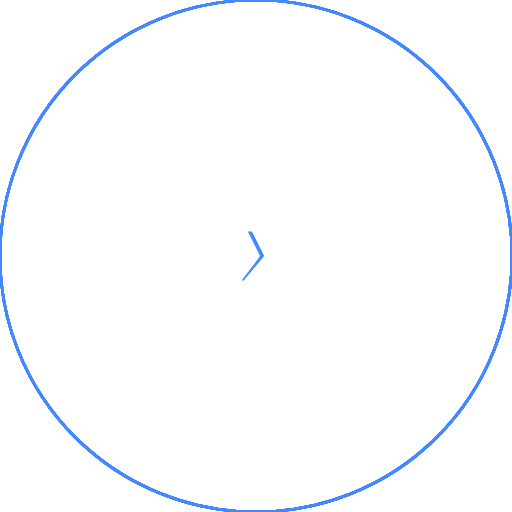
t = 0.00 s
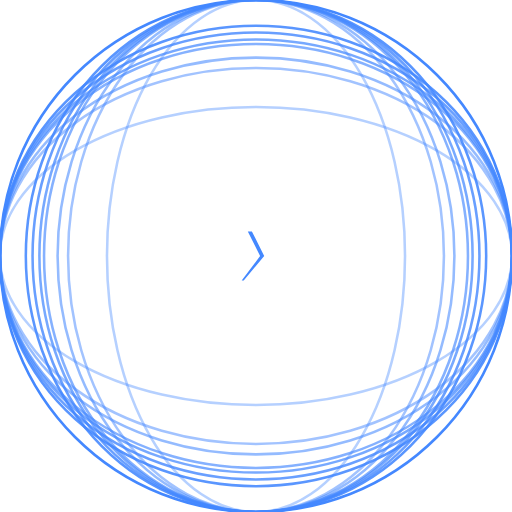
t = 1.63 s
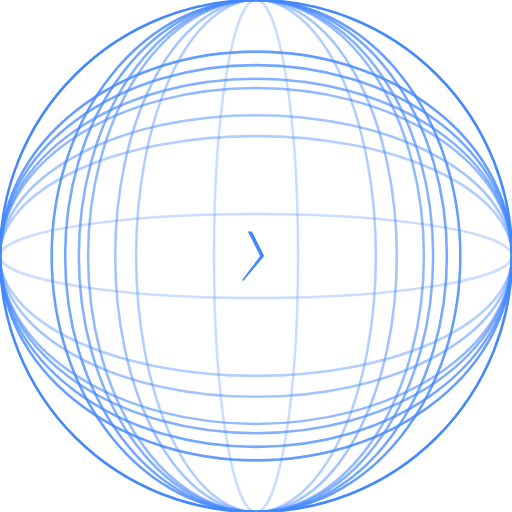
t = 3.25 s
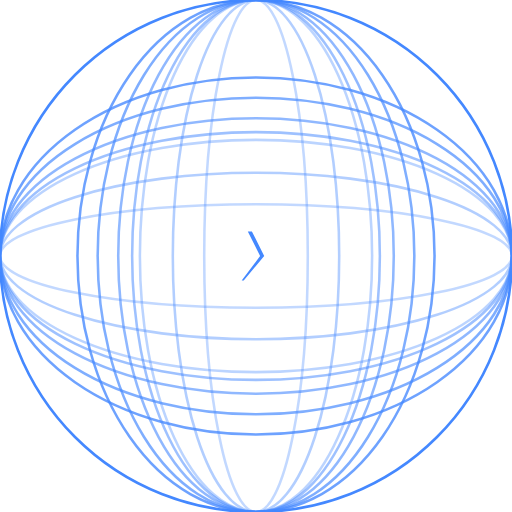
t = 4.88 s
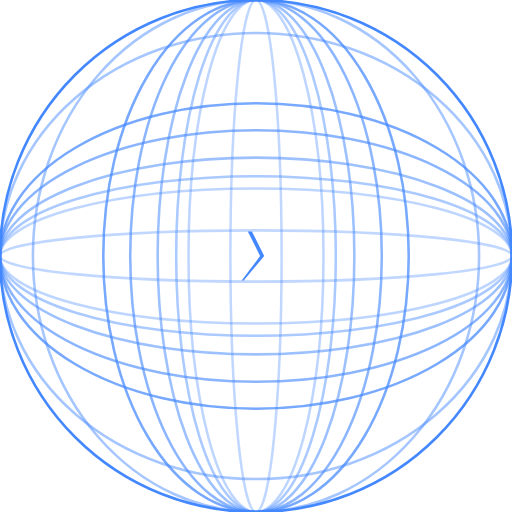
t = 6.50 s
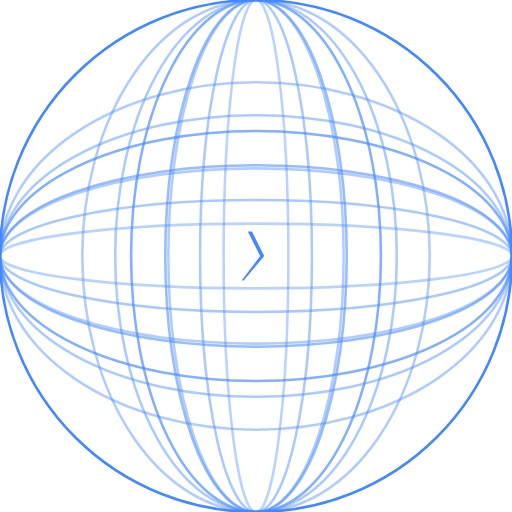
t = 8.25 s

The animated SVG that drew these frames (rendered in a browser with its animation timeline set to each time). Animation: 28 SMIL elements (animate=28); frames cover the first 8.25 s, repeats indefinitely.

<svg xmlns='http://www.w3.org/2000/svg' viewBox='0 0 200 200' width='100%' height='100%'>
<symbol id="psChevron" viewBox="0 0 100 100">
    <polygon points="40,20 45,20 60,50 35,80 32.5,80 55,50"/>
</symbol>
<circle cx='50%' cy='50%' fill='transparent' stroke='#4488ff' class='foreground-stroke' stroke-width='0.5%' r='50%' />
<ellipse cx='50%' cy='50%' fill='transparent' stroke='#4488ff' class='foreground-stroke' stroke-width='0.5%' rx='50%' ry='50%' opacity='0.93'>
<animate attributeName='rx' repeatCount='indefinite' dur='29s'  values='50%;5%;50%' />
<animate attributeName='opacity' repeatCount='indefinite' dur='29s' values='0.93;0.465;0.93' />
</ellipse>
<ellipse cx='50%' cy='50%' fill='transparent' stroke='#4488ff' class='foreground-stroke' stroke-width='0.5%' rx='50%' ry='50%' opacity='0.93'>
<animate attributeName='ry' repeatCount='indefinite' dur='29s'  values='50%;5%;50%' />
<animate attributeName='opacity' repeatCount='indefinite' dur='29s' values='0.93;0.465;0.93' />
</ellipse>
<ellipse cx='50%' cy='50%' fill='transparent' stroke='#4488ff' class='foreground-stroke' stroke-width='0.5%' rx='50%' ry='50%' opacity='0.86'>
<animate attributeName='rx' repeatCount='indefinite' dur='23s'  values='50%;5%;50%' />
<animate attributeName='opacity' repeatCount='indefinite' dur='23s' values='0.86;0.43;0.86' />
</ellipse>
<ellipse cx='50%' cy='50%' fill='transparent' stroke='#4488ff' class='foreground-stroke' stroke-width='0.5%' rx='50%' ry='50%' opacity='0.86'>
<animate attributeName='ry' repeatCount='indefinite' dur='23s'  values='50%;5%;50%' />
<animate attributeName='opacity' repeatCount='indefinite' dur='23s' values='0.86;0.43;0.86' />
</ellipse>
<ellipse cx='50%' cy='50%' fill='transparent' stroke='#4488ff' class='foreground-stroke' stroke-width='0.5%' rx='50%' ry='50%' opacity='0.79'>
<animate attributeName='rx' repeatCount='indefinite' dur='19s'  values='50%;5%;50%' />
<animate attributeName='opacity' repeatCount='indefinite' dur='19s' values='0.79;0.395;0.79' />
</ellipse>
<ellipse cx='50%' cy='50%' fill='transparent' stroke='#4488ff' class='foreground-stroke' stroke-width='0.5%' rx='50%' ry='50%' opacity='0.79'>
<animate attributeName='ry' repeatCount='indefinite' dur='19s'  values='50%;5%;50%' />
<animate attributeName='opacity' repeatCount='indefinite' dur='19s' values='0.79;0.395;0.79' />
</ellipse>
<ellipse cx='50%' cy='50%' fill='transparent' stroke='#4488ff' class='foreground-stroke' stroke-width='0.5%' rx='50%' ry='50%' opacity='0.72'>
<animate attributeName='rx' repeatCount='indefinite' dur='17s'  values='50%;5%;50%' />
<animate attributeName='opacity' repeatCount='indefinite' dur='17s' values='0.72;0.36;0.72' />
</ellipse>
<ellipse cx='50%' cy='50%' fill='transparent' stroke='#4488ff' class='foreground-stroke' stroke-width='0.5%' rx='50%' ry='50%' opacity='0.72'>
<animate attributeName='ry' repeatCount='indefinite' dur='17s'  values='50%;5%;50%' />
<animate attributeName='opacity' repeatCount='indefinite' dur='17s' values='0.72;0.36;0.72' />
</ellipse>
<ellipse cx='50%' cy='50%' fill='transparent' stroke='#4488ff' class='foreground-stroke' stroke-width='0.5%' rx='50%' ry='50%' opacity='0.65'>
<animate attributeName='rx' repeatCount='indefinite' dur='13s'  values='50%;5%;50%' />
<animate attributeName='opacity' repeatCount='indefinite' dur='13s' values='0.65;0.325;0.65' />
</ellipse>
<ellipse cx='50%' cy='50%' fill='transparent' stroke='#4488ff' class='foreground-stroke' stroke-width='0.5%' rx='50%' ry='50%' opacity='0.65'>
<animate attributeName='ry' repeatCount='indefinite' dur='13s'  values='50%;5%;50%' />
<animate attributeName='opacity' repeatCount='indefinite' dur='13s' values='0.65;0.325;0.65' />
</ellipse>
<ellipse cx='50%' cy='50%' fill='transparent' stroke='#4488ff' class='foreground-stroke' stroke-width='0.5%' rx='50%' ry='50%' opacity='0.58'>
<animate attributeName='rx' repeatCount='indefinite' dur='11s'  values='50%;5%;50%' />
<animate attributeName='opacity' repeatCount='indefinite' dur='11s' values='0.58;0.29;0.58' />
</ellipse>
<ellipse cx='50%' cy='50%' fill='transparent' stroke='#4488ff' class='foreground-stroke' stroke-width='0.5%' rx='50%' ry='50%' opacity='0.58'>
<animate attributeName='ry' repeatCount='indefinite' dur='11s'  values='50%;5%;50%' />
<animate attributeName='opacity' repeatCount='indefinite' dur='11s' values='0.58;0.29;0.58' />
</ellipse>
<ellipse cx='50%' cy='50%' fill='transparent' stroke='#4488ff' class='foreground-stroke' stroke-width='0.5%' rx='50%' ry='50%' opacity='0.51'>
<animate attributeName='rx' repeatCount='indefinite' dur='7s'  values='50%;5%;50%' />
<animate attributeName='opacity' repeatCount='indefinite' dur='7s' values='0.51;0.255;0.51' />
</ellipse>
<ellipse cx='50%' cy='50%' fill='transparent' stroke='#4488ff' class='foreground-stroke' stroke-width='0.5%' rx='50%' ry='50%' opacity='0.51'>
<animate attributeName='ry' repeatCount='indefinite' dur='7s'  values='50%;5%;50%' />
<animate attributeName='opacity' repeatCount='indefinite' dur='7s' values='0.51;0.255;0.51' />
</ellipse>
<use href='#psChevron' y='42%' height='16%' fill='#4488ff' class='foreground-fill' />
</svg>
